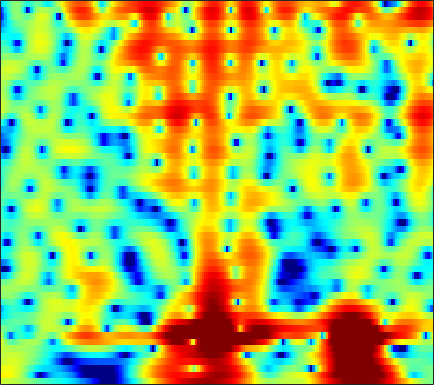

The data file committed next to this chart (first rows):
2.6548, 2.6325, 2.5689, 2.4709, 2.3768, 2.2276, 2.044, 1.883, 1.6412, 1.3661, 1.0614, 0.81482, 0.46539, 0.094038, -0.1924, -0.58336, -0.97308, -1.2595, -1.6247, -1.9654, -2.2739, -2.486, -2.7432, -2.9837
4.829, 4.84, 4.778, 4.622, 4.441, 4.107, 3.657, 3.237, 2.558, 1.724, 0.7104, -0.1878, -1.607, -3.343, -4.912, -7.499, -10.91, -14.21, -18.4, -16.55, -12.88, -10.85, -8.952, -7.679
3.469, 3.708, 3.912, 3.986, 3.958, 3.807, 3.526, 3.229, 2.722, 2.086, 1.323, 0.6726, -0.2877, -1.331, -2.142, -3.198, -4.149, -4.739, -5.314, -5.662, -5.854, -5.948, -6.079, -6.266
2.097, 2.473, 2.847, 3.086, 3.187, 3.219, 3.141, 3.016, 2.767, 2.433, 2.022, 1.668, 1.149, 0.5812, 0.1307, -0.4947, -1.143, -1.644, -2.33, -3.051, -3.823, -4.458, -5.401, -6.498
1.896, 2.158, 2.409, 2.567, 2.632, 2.654, 2.607, 2.534, 2.385, 2.179, 1.919, 1.689, 1.34, 0.9463, 0.6183, 0.1397, -0.3833, -0.8107, -1.424, -2.08, -2.791, -3.362, -4.184, -5.082
2.427, 2.314, 2.131, 1.938, 1.802, 1.656, 1.555, 1.505, 1.447, 1.393, 1.32, 1.244, 1.097, 0.8898, 0.6879, 0.3552, -0.05968, -0.4316, -0.9993, -1.631, -2.311, -2.806, -3.406, -3.878
3.309, 2.328, 0.911, -0.4428, -1.191, -1.564, -1.287, -0.8213, -0.1449, 0.4309, 0.8691, 1.113, 1.338, 1.481, 1.538, 1.528, 1.355, 1.089, 0.4856, -0.461, -1.863, -3.297, -5.865, -8.938
2.226, 0.5109, -2.595, -6.985, -10.55, -9.69, -6.113, -4.374, -3.138, -2.84, -3.279, -3.911, -4.635, -4.368, -3.35, -1.637, -0.1758, 0.6444, 1.318, 1.484, 1.175, 0.6657, -0.2146, -0.9371
-0.01382, -0.2961, -0.728, -1.16, -1.46, -1.78, -1.973, -2.126, -2.495, -3.273, -4.619, -5.906, -7.499, -7.451, -6.035, -3.59, -1.493, -0.2576, 0.9734, 1.792, 2.313, 2.524, 2.628, 2.582
-3.417, -2.829, -2.227, -1.793, -1.543, -1.319, -1.192, -1.136, -1.142, -1.188, -1.24, -1.217, -1.071, -0.794, -0.4924, 0.05208, 0.6942, 1.191, 1.77, 2.212, 2.525, 2.667, 2.706, 2.541
-6.474, -5.557, -4.513, -3.684, -3.171, -2.639, -2.284, -2.119, -2.003, -1.902, -1.791, -1.677, -1.455, -1.129, -0.8095, -0.3034, 0.2535, 0.6853, 1.228, 1.709, 2.094, 2.302, 2.47, 2.485
-8.067, -6.494, -4.961, -3.939, -3.428, -3.041, -2.975, -3.1, -3.482, -4.028, -4.643, -5.046, -5.241, -4.832, -4.151, -2.975, -1.744, -0.865, 0.1769, 1.079, 1.802, 2.224, 2.651, 2.938
-3.287, -2.666, -1.992, -1.537, -1.392, -1.484, -1.898, -2.456, -3.621, -5.513, -8.512, -12.19, -24.42, -17.14, -10.78, -6.242, -3.382, -1.815, -0.2278, 0.9546, 1.833, 2.334, 2.825, 3.147
0.4179, 0.5161, 0.6044, 0.6358, 0.5911, 0.4175, 0.08103, -0.298, -0.959, -1.778, -2.631, -3.211, -3.694, -3.561, -3.076, -2.204, -1.286, -0.637, 0.1191, 0.708, 1.143, 1.4, 1.646, 1.787
0.9488, 0.9782, 1.043, 1.104, 1.155, 1.211, 1.214, 1.165, 1.062, 0.9297, 0.7477, 0.6128, 0.4545, 0.312, 0.2102, 0.06863, -0.1096, -0.299, -0.6168, -0.9803, -1.308, -1.474, -1.516, -1.366
-0.7675, -0.6925, -0.4456, -0.0679, 0.2718, 0.7674, 1.266, 1.623, 2.017, 2.298, 2.448, 2.482, 2.413, 2.168, 1.854, 1.256, 0.4037, -0.461, -2, -4.065, -6.787, -9.094, -10.44, -8.133
-6.754, -6.866, -6.494, -5.345, -4.146, -2.482, -0.9259, 0.1067, 1.239, 2.081, 2.678, 2.95, 3.078, 2.962, 2.711, 2.126, 1.237, 0.3685, -1.127, -3.042, -5.308, -6.875, -7.648, -6.316
-15.57, -19.49, -36.55, -16.13, -11.01, -6.657, -3.656, -1.972, -0.249, 1.013, 1.923, 2.378, 2.708, 2.78, 2.676, 2.313, 1.732, 1.192, 0.3594, -0.5509, -1.359, -1.834, -2.176, -2.078
-9.752, -9.34, -8.582, -7.218, -5.864, -3.984, -2.184, -0.988, 0.3504, 1.426, 2.21, 2.62, 2.966, 3.06, 2.967, 2.666, 2.151, 1.617, 0.7493, -0.2996, -1.533, -2.538, -3.827, -4.67
-4.576, -4.325, -3.826, -3.173, -2.55, -1.576, -0.5611, 0.1763, 1.097, 1.875, 2.438, 2.733, 2.953, 2.948, 2.807, 2.467, 1.933, 1.381, 0.4508, -0.7786, -2.496, -4.228, -7.729, -14.11
-3.853, -4.352, -4.687, -4.481, -3.959, -2.887, -1.669, -0.8023, 0.2208, 0.9826, 1.488, 1.699, 1.714, 1.501, 1.225, 0.7173, 0.1684, -0.2052, -0.6837, -1.096, -1.464, -1.75, -2.086, -2.175
-5.726, -8.47, -14.27, -17.42, -11.85, -6.824, -3.737, -2.099, -0.5834, 0.3399, 0.7877, 0.8152, 0.4304, -0.3972, -1.328, -2.964, -4.688, -5.486, -5.208, -3.781, -2.139, -1.084, 0.141, 1.131
-3.135, -4.305, -5.623, -5.888, -5.267, -3.817, -2.331, -1.356, -0.3779, 0.2397, 0.4529, 0.3168, -0.2406, -1.392, -2.724, -5.326, -9.42, -12.68, -10.68, -6.052, -2.851, -1.134, 0.5945, 1.875
-1.389, -1.717, -2.052, -2.158, -2.081, -1.805, -1.36, -1.015, -0.5814, -0.2427, -0.06581, -0.04766, -0.2096, -0.5804, -0.9599, -1.525, -1.985, -2.118, -1.899, -1.301, -0.5037, 0.129, 0.8905, 1.509
-1.553, -1.868, -2.235, -2.499, -2.569, -2.478, -2.164, -1.833, -1.304, -0.772, -0.2947, 0.01611, 0.3011, 0.5001, 0.5831, 0.6311, 0.6707, 0.6829, 0.746, 0.8334, 0.9268, 1.004, 1.077, 1.092
-2.172, -2.942, -4.096, -5.246, -5.852, -5.918, -5.092, -4.085, -2.626, -1.299, -0.1804, 0.5071, 1.232, 1.777, 2.069, 2.331, 2.466, 2.48, 2.395, 2.192, 1.87, 1.535, 1.001, 0.4087
-2.086, -3.34, -5.79, -9.898, -15.87, -23.76, -10.69, -6.708, -3.367, -1.136, 0.473, 1.367, 2.311, 2.978, 3.345, 3.684, 3.824, 3.829, 3.638, 3.214, 2.511, 1.761, 0.4033, -1.423
-1.321, -1.814, -2.687, -3.579, -4.074, -4.105, -3.387, -2.501, -1.29, -0.2063, 0.655, 1.186, 1.761, 2.237, 2.553, 2.903, 3.163, 3.257, 3.224, 2.935, 2.32, 1.624, 0.2319, -1.765
-1.4, -1.134, -0.9106, -0.754, -0.6548, -0.5197, -0.3813, -0.303, -0.2989, -0.4105, -0.7058, -0.9564, -1.294, -1.336, -1.076, -0.4182, 0.4543, 1.035, 1.658, 1.998, 2.034, 1.866, 1.411, 0.7512
-2.376, -1.48, -0.5026, 0.1935, 0.5585, 0.8197, 0.8491, 0.6561, 0.1015, -0.9133, -2.562, -4.434, -8.232, -13.27, -11.89, -6.499, -2.911, -1.075, 0.5994, 1.649, 2.241, 2.421, 2.46, 2.257
-3.829, -2.346, -0.8551, 0.2199, 0.7816, 1.255, 1.4, 1.313, 0.9044, 0.1054, -1.098, -2.278, -3.954, -5.051, -4.788, -3.24, -1.396, -0.204, 1.029, 1.836, 2.275, 2.401, 2.294, 1.957
-3.503, -2.43, -1.22, -0.2555, 0.3212, 0.9037, 1.268, 1.423, 1.452, 1.324, 1.068, 0.8542, 0.5822, 0.464, 0.4942, 0.7204, 1.059, 1.324, 1.608, 1.759, 1.716, 1.554, 1.075, 0.317
-2.929, -2.419, -1.692, -0.984, -0.4637, 0.1698, 0.737, 1.096, 1.458, 1.724, 1.873, 1.93, 1.925, 1.882, 1.829, 1.759, 1.663, 1.59, 1.446, 1.264, 1.008, 0.7302, 0.2041, -0.5838
-3.916, -3.781, -3.39, -2.744, -2.123, -1.196, -0.2419, 0.4065, 1.162, 1.734, 2.123, 2.277, 2.334, 2.2, 2, 1.597, 1.108, 0.7299, 0.2979, 0.005776, -0.1109, -0.1476, -0.1132, -0.2167
-7.772, -8.672, -9.165, -7.967, -6.342, -3.982, -1.942, -0.674, 0.7053, 1.678, 2.307, 2.547, 2.583, 2.258, 1.759, 0.7338, -0.7189, -2.062, -3.875, -4.793, -4.04, -2.806, -1.198, 0.1145
-12.14, -15.16, -20.71, -15.48, -10.81, -6.607, -3.642, -1.961, -0.2641, 0.9749, 1.772, 2.123, 2.203, 1.864, 1.295, 0.03014, -1.988, -4.281, -8.939, -13.89, -8.787, -5.106, -1.869, 0.2518
-10.71, -10.49, -9.906, -8.732, -7.544, -5.745, -4.028, -2.808, -1.435, -0.3025, 0.537, 0.9763, 1.289, 1.296, 1.118, 0.6248, -0.07232, -0.6678, -1.333, -1.585, -1.244, -0.6737, 0.2127, 1.072
-10.43, -9.491, -8.418, -7.457, -6.691, -5.608, -4.413, -3.482, -2.249, -1.145, -0.1911, 0.3607, 0.9561, 1.324, 1.462, 1.52, 1.449, 1.395, 1.301, 1.283, 1.35, 1.449, 1.588, 1.714
-7.641, -7.462, -7.545, -7.801, -7.885, -7.486, -6.219, -4.978, -3.197, -1.595, -0.2763, 0.5152, 1.303, 1.836, 2.084, 2.273, 2.345, 2.354, 2.359, 2.368, 2.376, 2.35, 2.294, 2.098
-3.033, -3.986, -5.993, -9.42, -14.11, -25.38, -11.65, -7.204, -3.451, -1.055, 0.5713, 1.451, 2.158, 2.502, 2.554, 2.425, 2.174, 1.953, 1.803, 1.844, 2.063, 2.234, 2.448, 2.424
1.317, 0.464, -0.9131, -2.355, -3.28, -3.753, -2.938, -1.909, -0.401, 0.8625, 1.764, 2.207, 2.389, 2.145, 1.651, 0.4848, -1.19, -2.747, -4.311, -3.837, -1.902, -0.4173, 0.9826, 1.815
2.898, 2.406, 1.75, 1.118, 0.7122, 0.3959, 0.3087, 0.4014, 0.63, 0.9563, 1.209, 1.247, 1.141, 0.6464, -0.06745, -1.575, -4.072, -6.797, -11.06, -9.375, -4.978, -2.623, -0.6049, 0.6145
2.751, 2.386, 1.776, 1.05, 0.4844, -0.2244, -0.8214, -1.073, -1.159, -0.9774, -0.6391, -0.385, -0.1372, -0.09394, -0.2216, -0.5531, -1.043, -1.38, -1.573, -1.333, -0.6839, -0.1304, 0.6131, 1.071
2.239, 1.824, 0.9484, -0.285, -1.456, -3.412, -5.569, -6.924, -7.13, -5.712, -3.894, -2.668, -1.471, -0.6106, -0.1342, 0.2811, 0.5914, 0.7808, 1.02, 1.301, 1.589, 1.806, 2.046, 2.152
1.775, 1.363, 0.463, -0.9317, -2.394, -5.16, -9.362, -13.74, -14.4, -9.139, -5.657, -3.93, -2.329, -1.242, -0.6549, -0.07844, 0.3841, 0.6921, 1.079, 1.46, 1.812, 2.052, 2.262, 2.407
1.696, 1.542, 1.1, 0.3883, -0.3167, -1.391, -2.437, -3.05, -3.37, -3.178, -2.725, -2.373, -2.014, -1.833, -1.787, -1.726, -1.61, -1.389, -0.904, -0.2918, 0.3689, 0.8147, 1.313, 1.652
2.05, 2.237, 2.283, 2.142, 1.933, 1.577, 1.166, 0.8461, 0.4286, 0.03563, -0.4301, -0.8772, -1.685, -2.834, -3.935, -5.622, -6.934, -6.95, -5.533, -3.602, -1.932, -0.9542, 0.0065, 0.5593
2.209, 2.605, 2.943, 3.088, 3.103, 3.004, 2.789, 2.584, 2.208, 1.71, 1.043, 0.3775, -0.8507, -2.623, -4.487, -8.313, -14.65, -15.58, -9.127, -5.104, -2.7, -1.582, -0.7065, -0.3667
1.342, 1.816, 2.248, 2.475, 2.551, 2.531, 2.419, 2.314, 2.126, 1.871, 1.559, 1.233, 0.6663, -0.06874, -0.7067, -1.555, -2.131, -2.2, -1.805, -1.141, -0.555, -0.3315, -0.3838, -0.8629
-0.2626, 0.1598, 0.4752, 0.5141, 0.4, 0.1324, -0.1281, -0.2735, -0.2402, 0.02371, 0.4165, 0.7221, 1.122, 1.384, 1.488, 1.603, 1.699, 1.748, 1.771, 1.758, 1.587, 1.319, 0.7153, -0.2527
-1.672, -1.428, -1.492, -1.994, -2.718, -4.109, -5.868, -7.006, -6.983, -5.046, -2.771, -1.265, 0.3282, 1.52, 2.201, 2.857, 3.278, 3.463, 3.55, 3.437, 3.122, 2.749, 2.049, 1.06
-2.843, -2.785, -3.042, -3.765, -4.703, -6.683, -10.09, -13.79, -14.4, -8.65, -4.551, -2.393, -0.241, 1.352, 2.263, 3.124, 3.685, 3.946, 4.101, 4.01, 3.711, 3.341, 2.636, 1.715
-4.671, -4.477, -4.311, -4.331, -4.427, -4.715, -4.973, -4.993, -4.533, -3.482, -2.133, -1.062, 0.2132, 1.323, 1.997, 2.716, 3.226, 3.461, 3.58, 3.509, 3.232, 2.893, 2.26, 1.464
-7.412, -6.62, -5.643, -4.786, -4.249, -3.637, -3.049, -2.609, -2.001, -1.355, -0.6343, -0.06713, 0.6579, 1.304, 1.743, 2.277, 2.67, 2.856, 2.941, 2.854, 2.562, 2.212, 1.626, 0.8863
-10.2, -8.646, -6.75, -5.026, -3.955, -2.736, -1.807, -1.245, -0.6767, -0.2597, 0.08637, 0.2983, 0.7027, 1.159, 1.558, 2.072, 2.513, 2.766, 2.953, 2.882, 2.56, 2.137, 1.333, 0.2345
-14.19, -11.12, -7.345, -4.448, -2.786, -1.153, -0.1242, 0.3127, 0.4771, 0.2342, -0.3706, -0.8794, -1.254, -0.7835, -0.0002659, 1.181, 2.267, 2.877, 3.368, 3.478, 3.242, 2.853, 1.906, 0.4178
-12.56, -9.645, -6.056, -3.411, -1.914, -0.4561, 0.3798, 0.5465, 0.1698, -1.078, -3.579, -6.812, -16.74, -12.39, -6.207, -2.075, 0.1512, 1.092, 1.692, 1.825, 1.615, 1.343, 0.948, 0.5431
-6.09, -5.273, -3.893, -2.472, -1.481, -0.4703, 0.1525, 0.3357, 0.1671, -0.5196, -1.642, -2.615, -3.619, -3.451, -2.746, -1.662, -0.9944, -0.8789, -1.29, -2.351, -3.896, -5.012, -5.082, -3.539
